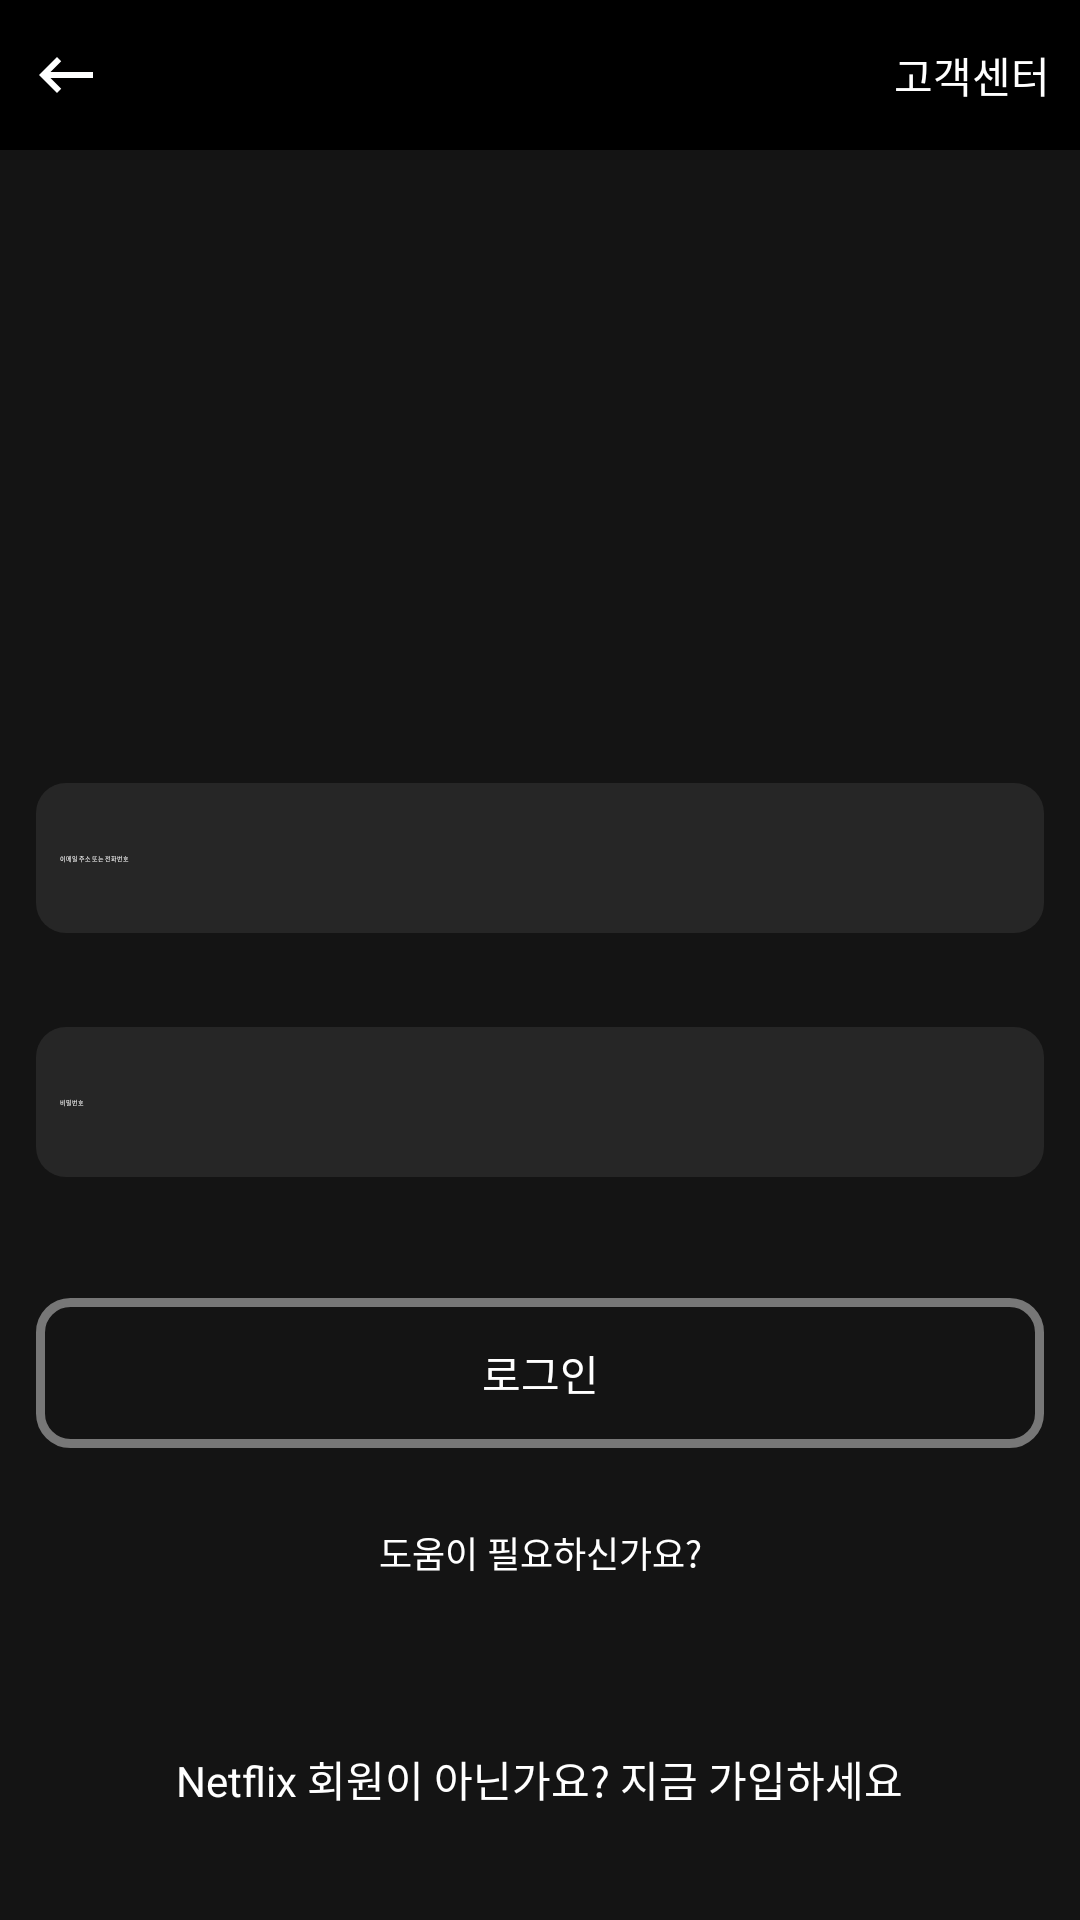

Here is an Android app screen rendered from its layout file. Give the layout XML and the strings, colors and styles it references.
<!-- AndroidManifest.xml: application theme AppTheme -->
<!-- res/layout/netflix_login.xml -->
<?xml version="1.0" encoding="utf-8"?>
<RelativeLayout xmlns:android="http://schemas.android.com/apk/res/android"
    android:layout_width="match_parent"
    android:layout_height="match_parent"
    xmlns:app="http://schemas.android.com/apk/res-auto"
    android:orientation="vertical"
    android:background="@color/colorNetflicBack"

    >

    <LinearLayout
        android:layout_width="match_parent"
        android:layout_height="wrap_content"
        android:background="@color/colorNetflicBack"
        android:orientation="vertical"
        >
    <RelativeLayout
        android:layout_alignParentTop="true"
        android:layout_width="match_parent"
        android:layout_height="wrap_content"
        android:id="@+id/topBar"
        android:background="@color/colorBlack"
        >
        <ImageView
            android:layout_width="wrap_content"
            android:layout_height="50dp"
            android:src="@drawable/ic_keyboard_backspace_white"
            android:id="@+id/login_lv_back"
            android:layout_alignParentLeft="true"
            android:layout_centerVertical="true"
            android:paddingLeft="10dp"
            android:onClick="onBackClick"
            >
        </ImageView>
        <ImageView
            android:layout_width="wrap_content"
            android:layout_height="35dp"
            android:src="@drawable/netflix_logo"
            android:id="@+id/login_lv_logo"
            android:layout_centerVertical="true"
            android:layout_toRightOf="@id/login_lv_back"
            android:layout_toLeftOf="@id/login_tv_personal_center"
            android:paddingRight="120dp"
            android:paddingTop="5dp"

            >
        </ImageView>

        <TextView
            android:id="@+id/login_tv_personal_center"
            android:layout_width="wrap_content"
            android:layout_height="wrap_content"
            android:layout_alignParentRight="true"
            android:layout_centerVertical="true"
            android:layout_marginRight="10dp"
            android:text="고객센터"

            android:textColor="@color/colorWhite">

        </TextView>
    </RelativeLayout>

    <LinearLayout
        android:layout_below="@id/topBar"
        android:layout_width="match_parent"
        android:layout_height="wrap_content"
        android:orientation="vertical"
        android:background="@color/colorNetflicBack"
        android:layout_alignParentBottom="true"
        android:theme="@style/Widget.AppCompat.ButtonBar"
        >

        <LinearLayout
            android:layout_alignParentBottom="true"
            android:layout_width="match_parent"
            android:layout_height="0dp"
            android:layout_marginTop="200dp"
            android:orientation="vertical"
            android:layout_weight="1"

            >

            <LinearLayout
                android:layout_width="match_parent"
                android:layout_height="wrap_content"
                android:orientation="vertical"
                android:paddingLeft="12dp"
                android:paddingRight="12dp">

                <com.google.android.material.textfield.TextInputLayout
                    android:layout_width="match_parent"
                    android:layout_height="wrap_content"
                    android:theme="@style/EditTextTheme"
                    android:id="@+id/login_text_input_email"
                    app:errorEnabled="true"

                    >

                    <com.google.android.material.textfield.TextInputEditText
                        android:id="@+id/login_et_email"
                        android:layout_width="match_parent"
                        android:layout_height="50dp"
                        android:background="@drawable/btn_sign"
                        android:hint="@string/id_hint"
                        android:textColor="@color/colorWhite"
                        android:textColorHint="@color/colorWhite"
                        android:textSize="15dp"
                        android:maxLines="1"
                        android:singleLine="true"
                        android:inputType="textEmailAddress"
                        >

                    </com.google.android.material.textfield.TextInputEditText>

                </com.google.android.material.textfield.TextInputLayout>

                <com.google.android.material.textfield.TextInputLayout
                    android:layout_width="match_parent"
                    android:layout_height="wrap_content"
                    android:theme="@style/EditTextTheme"
                    android:id="@+id/login_text_input_password"
                    app:errorEnabled="true"
                    >

                    <com.google.android.material.textfield.TextInputEditText
                        android:id="@+id/login_et_pass"
                        android:layout_width="match_parent"
                        android:layout_height="50dp"
                        android:background="@drawable/btn_sign"
                        android:hint="@string/pass_hint"
                        android:inputType="textPassword"
                        android:textColor="@color/colorWhite"
                        android:textColorHint="@color/colorWhite"
                        android:textSize="15dp"
                        android:maxLines="1"
                        android:singleLine="true"
                        />
                </com.google.android.material.textfield.TextInputLayout>
            </LinearLayout>

            <RelativeLayout

                android:id="@+id/Relative_login"
                android:layout_width="match_parent"
                android:layout_height="50dp"
                android:layout_marginTop="20dp"
                android:clickable="true"
                android:gravity="center"
                android:orientation="horizontal"
                android:paddingLeft="12dp"
                android:paddingRight="12dp">

                <Button
                    android:id="@+id/login_btn_login"
                    android:layout_width="match_parent"
                    android:layout_height="60dp"
                    android:layout_gravity="center"
                    android:background="@drawable/btn_login"
                    android:gravity="center"
                    android:stateListAnimator="@null"
                    android:text="로그인"
                    android:textColor="@color/colorWhite"
                    android:onClick="onConfirmClick"
                    />


            </RelativeLayout>


            <RelativeLayout

                android:layout_width="match_parent"
                android:layout_height="50dp"
                android:layout_marginTop="10dp"
                android:clickable="true"
                android:gravity="center"
                android:paddingLeft="12dp"
                android:paddingRight="12dp">

                <TextView
                    android:layout_width="match_parent"
                    android:layout_height="wrap_content"
                    android:layout_gravity="center"
                    android:gravity="center"
                    android:stateListAnimator="@null"
                    android:text="도움이 필요하신가요?"
                    android:textColor="@color/colorWhite"
                    android:textSize="12dp"
                    android:id="@+id/login_tv_help"
                    android:clickable="true"
                    />


            </RelativeLayout>

            <TextView
                android:layout_weight="1"
                android:layout_width="wrap_content"
                android:layout_height="0dp"
                android:layout_gravity="center"
                android:layout_marginTop="40dp"
                android:text="Netflix 회원이 아닌가요? 지금 가입하세요"
                android:textColor="@color/colorWhite"
                android:id="@+id/login_tv_singup"
                android:clickable="true"
                />

        </LinearLayout>

    </LinearLayout>
    </LinearLayout>
</RelativeLayout>
<!-- resources referenced by this layout -->
<resources>
  <color name="colorBlack">#000000</color>
  <color name="colorNetflicBack">#141414</color>
  <color name="colorWhite">#FFFFFF</color>
  <!-- drawable btn_login (drawable-v24) -->
  <?xml version="1.0" encoding="utf-8"?>
  <selector  xmlns:android="http://schemas.android.com/apk/res/android">
      <item android:state_pressed="true">
          <shape android:shape="rectangle">
              <solid android:color="@color/colorItem">
              </solid>
              <corners android:radius="10dp">
              </corners>
              <stroke
                  android:width="3dp"
                  android:color="#777777" />
          </shape>
      </item>
  
      <item android:state_enabled="true">
          <shape android:shape="rectangle">
              <solid android:color="@color/color_Clear"
                  >
                 </solid>
              <padding
                  android:bottom="8dp"
                  android:left="8dp"
                  android:right="8dp"
                  android:top="8dp" />
                  <corners android:radius="10dp">
                  </corners>
              <stroke
                  android:width="3dp"
                  android:color="#777777" />
          </shape>
      </item>
  
  <item android:state_enabled="false">
      <shape android:shape="rectangle">
          <solid android:color="#777777">
          </solid>
          <corners android:radius="20dp">
          </corners>
      </shape>
  
  </item>
  </selector>
  <!-- drawable ic_keyboard_backspace_white (drawable) -->
  <vector android:height="24dp" android:tint="#FEFFFF"
      android:viewportHeight="24.0" android:viewportWidth="24.0"
      android:width="24dp" xmlns:android="http://schemas.android.com/apk/res/android">
      <path android:fillColor="#FF000000" android:pathData="M21,11H6.83l3.58,-3.59L9,6l-6,6 6,6 1.41,-1.41L6.83,13H21z"/>
  </vector>
  <string name="id_hint"><font size="6">이메일 주소 또는 전화번호</font></string>
  <string name="pass_hint"><font size="6">비밀번호</font></string>
  <style name="EditTextTheme">
          <item name="colorControlNormal">@color/colorWhite</item>
          <item name="colorControlActivated">@color/colorWhite</item>
          <item name="colorControlHighlight">@color/colorWhite</item>
          <item name="android:textColorHint">@color/colorWhite</item>
  
      </style>
  <style name="AppTheme" parent="Theme.AppCompat.Light.NoActionBar">
          
          <item name="colorPrimary">@color/colorPrimary</item>
          <item name="colorPrimaryDark">@color/colorPrimaryDark</item>
          <item name="colorAccent">@color/colorAccent</item>
      </style>
  <color name="colorItem">#5D5D5D</color>
  <color name="color_Clear">#00ff0000</color>
  <color name="Color_login_off">#262626</color>
  <color name="colorPrimary">#008577</color>
  <color name="colorPrimaryDark">#00574B</color>
  <color name="colorAccent">#D81B60</color>
</resources>
